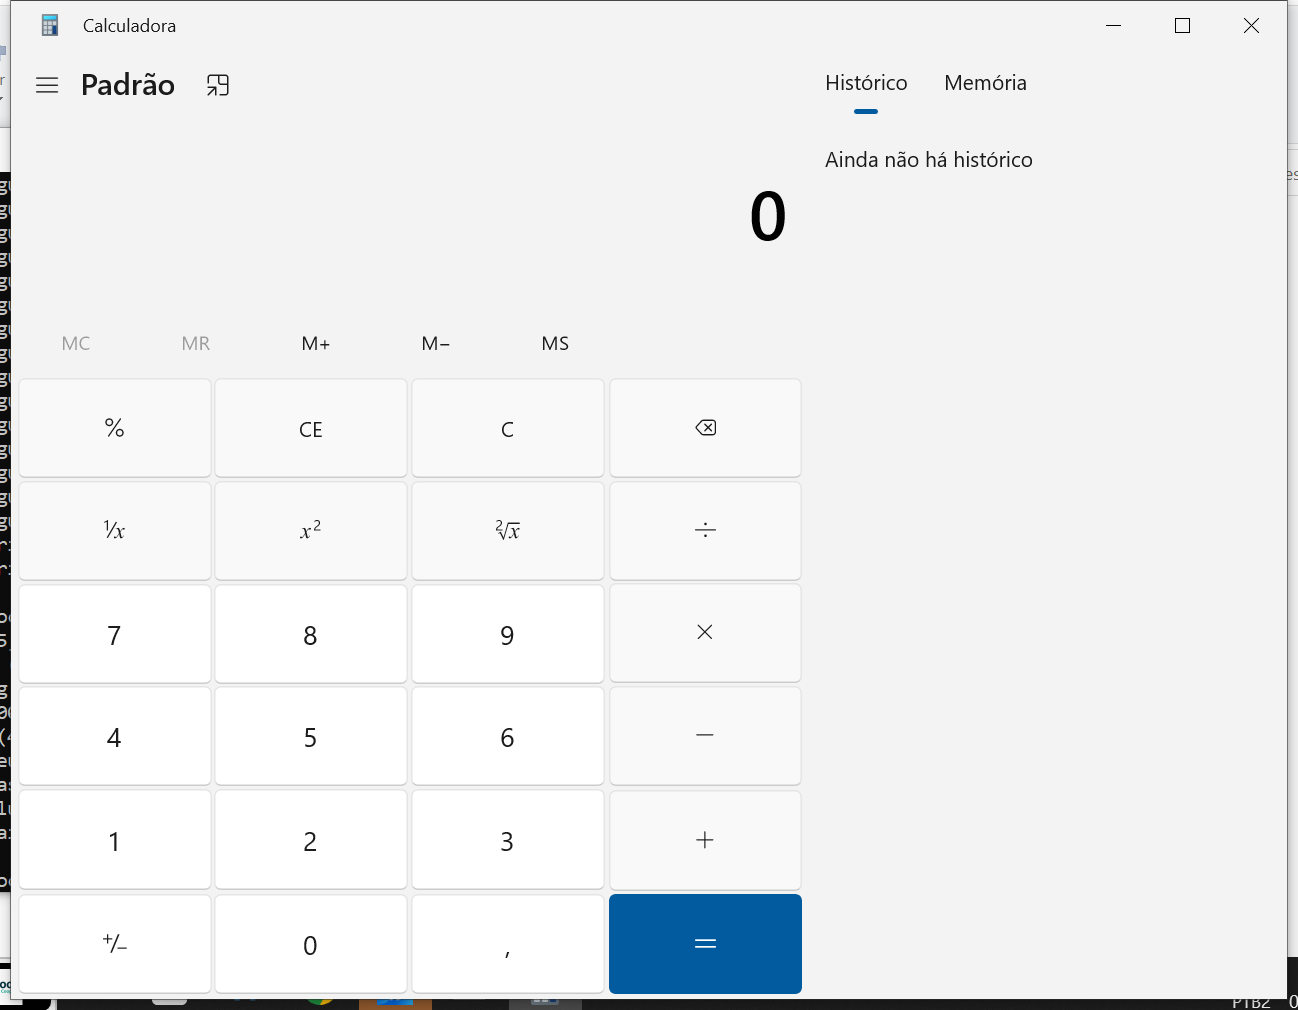
Task: Modo Depuração
Workflow: Main

Step 1: Use Application: Calculadora in window 'Calculadora' (applicationframehost.exe)

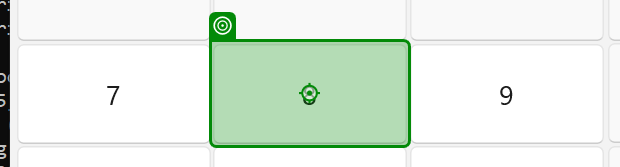
Step 2: click

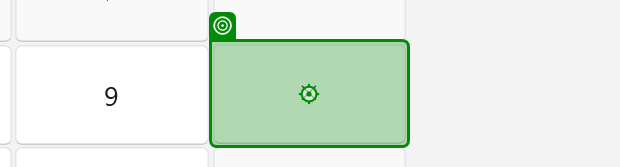
Step 3: click on ''

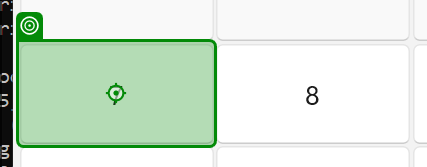
Step 4: click

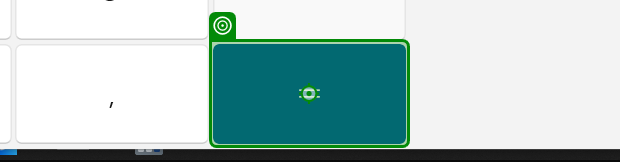
Step 5: click on ''